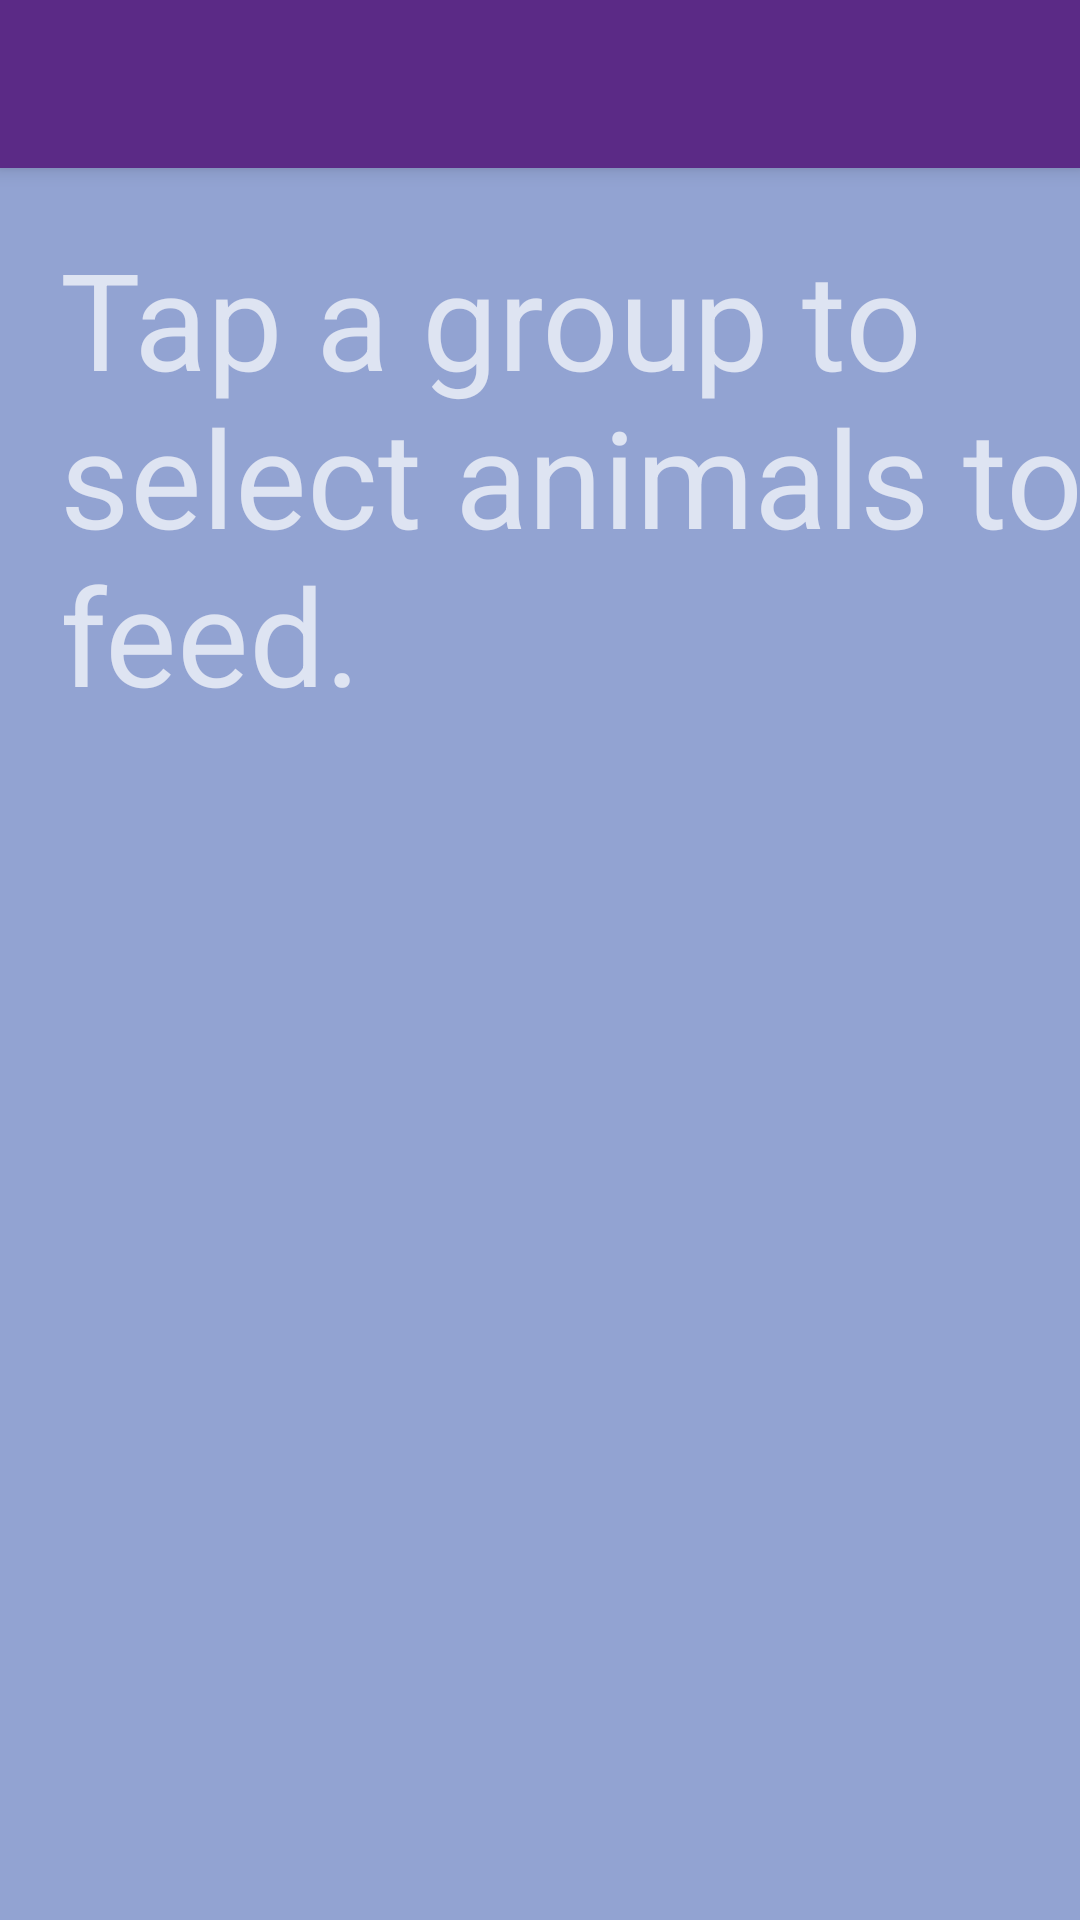

Here is an Android app screen rendered from its layout file. Give the layout XML and the strings, colors and styles it references.
<!-- AndroidManifest.xml: application theme AppTheme -->
<!-- res/layout/activity_feeding_groups.xml -->
<?xml version="1.0" encoding="utf-8"?>
<androidx.coordinatorlayout.widget.CoordinatorLayout
    xmlns:android="http://schemas.android.com/apk/res/android"
    xmlns:app="http://schemas.android.com/apk/res-auto"
    xmlns:tools="http://schemas.android.com/tools"
    android:layout_width="match_parent"
    android:layout_height="match_parent"
    android:background="#92A3D2"
    tools:context=".FeedingGroups">

    <com.google.android.material.appbar.AppBarLayout
        android:layout_width="match_parent"
        android:layout_height="wrap_content"
        android:theme="@style/AppTheme.AppBarOverlay">

        <androidx.appcompat.widget.Toolbar
            android:id="@+id/toolbar"
            android:layout_width="match_parent"
            android:layout_height="?attr/actionBarSize"
            android:background="?attr/colorPrimaryDark"
            app:popupTheme="@style/AppTheme.PopupOverlay"
            />

    </com.google.android.material.appbar.AppBarLayout>

    <include layout="@layout/content_feeding_groups" />

</androidx.coordinatorlayout.widget.CoordinatorLayout>
<!-- res/layout/content_feeding_groups.xml (included above) -->
<?xml version="1.0" encoding="utf-8"?>
<androidx.constraintlayout.widget.ConstraintLayout
    xmlns:android="http://schemas.android.com/apk/res/android"
    xmlns:app="http://schemas.android.com/apk/res-auto"
    android:layout_width="match_parent"
    android:layout_height="match_parent"
    xmlns:tools="http://schemas.android.com/tools"
    android:background="#92A3D2"
    app:layout_behavior="@string/appbar_scrolling_view_behavior">

    <TextView
        android:id="@+id/InfoLabel2"
        android:layout_width="wrap_content"
        android:layout_height="wrap_content"
        android:text="Tap a group to select animals to feed."
        android:layout_marginStart="20dp"
        android:layout_marginTop="20dp"
        app:layout_constraintStart_toStartOf="parent"
        app:layout_constraintTop_toTopOf="parent"
        android:textAppearance="@style/TextAppearance.AppCompat.Display2"
        />


    <androidx.recyclerview.widget.RecyclerView
        android:id="@+id/recyclerview"
        android:layout_width="0dp"
        android:layout_height="0dp"
        tools:listitem="@layout/part_list_item"
        android:padding="@dimen/big_padding"
        app:layout_constraintTop_toBottomOf="@id/InfoLabel2"
        app:layout_constraintLeft_toLeftOf="parent"
        app:layout_constraintRight_toRightOf="parent"
        app:layout_constraintBottom_toBottomOf="parent" />

</androidx.constraintlayout.widget.ConstraintLayout>
<!-- res/layout/part_list_item.xml (included above) -->
<?xml version="1.0" encoding="utf-8"?>
<LinearLayout xmlns:android="http://schemas.android.com/apk/res/android"
    android:orientation="vertical"
    android:layout_width="match_parent"
    android:layout_height="wrap_content"
    android:clickable="true">

    <TextView
        android:id="@+id/textView"
        style="@style/item_style"
        android:layout_width="match_parent"
        android:layout_height="wrap_content"
        android:background="@color/buttonColor"
        android:textAppearance="@style/TextAppearance.AppCompat.Display1"
        android:textColor="@color/colorPrimaryDark" />
</LinearLayout>
<!-- resources referenced by this layout -->
<resources>
  <color name="buttonColor">#A5E6BA</color>
  <color name="colorPrimaryDark">#5B2A86</color>
  <dimen name="big_padding">16dp</dimen>
  <style name="AppTheme.AppBarOverlay" parent="ThemeOverlay.AppCompat.Dark.ActionBar" />
  <style name="AppTheme.PopupOverlay" parent="ThemeOverlay.AppCompat.Light" />
  <style name="item_style">
          <item name="android:layout_width">match_parent</item>
          <item name="android:layout_marginBottom">8dp</item>
          <item name="android:paddingLeft">8dp</item>
          <item name="android:background">@android:color/holo_orange_light</item>
          <item name="android:textAppearance">@android:style/TextAppearance.Large</item>
      </style>
  <style name="AppTheme" parent="Theme.MaterialComponents">
          <item name="colorPrimary">@color/colorPrimary</item>
          <item name="colorPrimaryDark">@color/colorPrimaryDark</item>
          <item name="colorAccent">@color/colorAccent</item>
      </style>
  <color name="colorPrimary">#A5E6BA</color>
  <color name="colorAccent">#03DAC5</color>
</resources>
